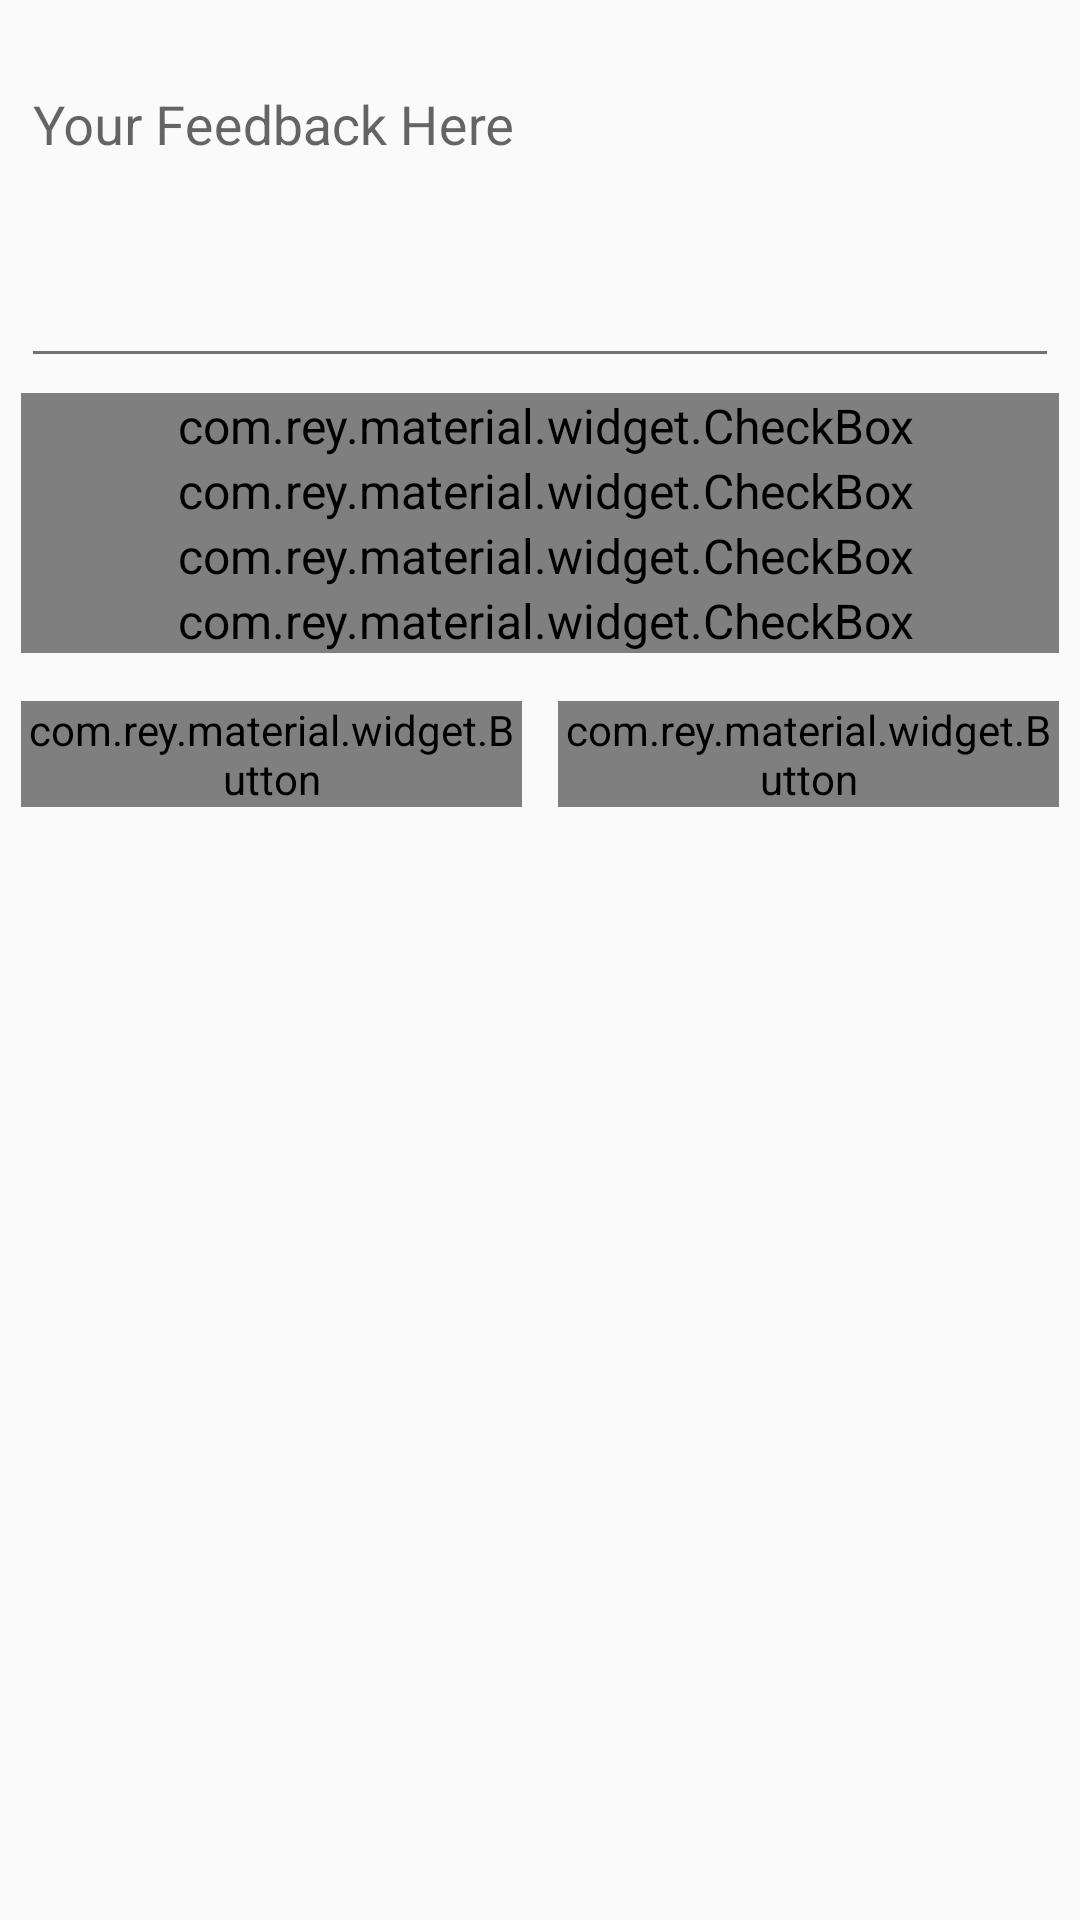

Write the Android layout XML for this screen, with the resource values it uses.
<!-- AndroidManifest.xml: application theme AppTheme -->
<!-- res/layout/fragment_agent.xml -->
<?xml version="1.0" encoding="utf-8"?>
<ScrollView
    xmlns:android="http://schemas.android.com/apk/res/android"
    android:layout_width="match_parent"
    android:layout_height="match_parent">

    <RelativeLayout xmlns:android="http://schemas.android.com/apk/res/android"
        xmlns:app="http://schemas.android.com/apk/res-auto"
        android:layout_width="match_parent"
        android:layout_height="match_parent"
        android:orientation="vertical"
        android:padding="7dp">

        <LinearLayout
            android:layout_width="match_parent"
            android:layout_height="wrap_content"
            android:orientation="vertical">

            <android.support.design.widget.TextInputLayout
                android:layout_width="match_parent"
                android:layout_height="wrap_content"
                app:hintTextAppearance="@style/TextInputLayout">

                <EditText
                    android:id="@+id/edtFeedback"
                    android:layout_width="match_parent"
                    android:layout_height="wrap_content"
                    android:gravity="top"
                    android:hint="Your Feedback Here"
                    android:inputType="textMultiLine|textCapSentences"
                    android:minLines="4"
                    android:textColorHint="@color/primaryColor" />
            </android.support.design.widget.TextInputLayout>

            <LinearLayout
                android:id="@+id/cb1"
                android:layout_width="match_parent"
                android:layout_height="wrap_content"
                android:layout_below="@+id/feedback"
                android:layout_marginTop="5dp"
                android:orientation="vertical">

                <com.rey.material.widget.CheckBox
                    android:id="@+id/cbPoster"
                    android:layout_width="match_parent"
                    android:layout_height="wrap_content"
                    android:gravity="center_vertical"
                    android:paddingLeft="4dp"
                    android:text="Posters"
                    android:theme="@style/CheckBoxCustom" />

                <com.rey.material.widget.CheckBox
                    android:id="@+id/cbBanner"
                    android:layout_width="match_parent"
                    android:layout_height="wrap_content"
                    android:gravity="center_vertical"
                    android:paddingLeft="4dp"
                    android:text="Banners"
                    android:theme="@style/CheckBoxCustom" />

                <com.rey.material.widget.CheckBox
                    android:id="@+id/cbDummy"
                    android:layout_width="match_parent"
                    android:layout_height="wrap_content"
                    android:gravity="center_vertical"
                    android:paddingLeft="4dp"
                    android:text="Dummy Mobiles"
                    android:theme="@style/CheckBoxCustom" />

                <com.rey.material.widget.CheckBox
                    android:id="@+id/cbEtc"
                    android:layout_width="match_parent"
                    android:layout_height="wrap_content"
                    android:gravity="center_vertical"
                    android:paddingLeft="4dp"
                    android:text="Et cetra"
                    android:theme="@style/CheckBoxCustom" />
            </LinearLayout>

            <LinearLayout
                android:id="@+id/buttons"
                android:layout_width="match_parent"
                android:layout_height="wrap_content"
                android:layout_below="@+id/cb1"
                android:layout_marginTop="16dp"
                android:orientation="horizontal">

                <com.rey.material.widget.Button
                    android:id="@+id/btnSend"
                    android:layout_width="0dp"
                    android:layout_height="wrap_content"
                    android:layout_marginRight="6dp"
                    android:layout_weight="0.5"
                    android:background="@color/button_bg"
                    android:text="Send"
                    android:textColor="#ffffff"
                    app:rd_enable="true"
                    app:rd_rippleColor="@color/button_ripple"
                    app:rd_rippleType="touch" />

                <com.rey.material.widget.Button
                    android:id="@+id/btnReset"
                    android:layout_width="0dp"
                    android:layout_height="wrap_content"
                    android:layout_marginLeft="6dp"
                    android:layout_weight="0.5"
                    android:background="@color/button_bg"
                    android:text="Reset"
                    android:textColor="#ffffff"
                    app:rd_enable="true"
                    app:rd_rippleColor="@color/button_ripple"
                    app:rd_rippleType="touch" />

            </LinearLayout>
        </LinearLayout>

    </RelativeLayout>
</ScrollView>
<!-- resources referenced by this layout -->
<resources>
  <color name="button_bg">#F18F01</color>
  <color name="button_ripple">#f3a533</color>
  <color name="primaryColor">#3498DB</color>
  <style name="CheckBoxCustom" parent="@android:style/Widget.CompoundButton.CheckBox">
          <item name="colorAccent">@color/primaryColor</item>
          <item name="android:textColor">@color/primaryColor</item>
          <item name="android:textSize">16sp</item>
      </style>
  <style name="TextInputLayout" parent="@android:style/Widget.TextView">
          <item name="android:textSize">16sp</item>
          <item name="android:textColor">@color/primaryColor</item>
      </style>
  <style name="AppTheme" parent="Theme.AppCompat.Light.NoActionBar">
          
          <item name="colorPrimary">@color/primaryColor</item>
          <item name="colorPrimaryDark">@color/primaryColorDark</item>
          <item name="colorAccent">@color/colorAccent</item>
          <item name="android:textColorPrimary">@color/colorTextPrimary</item>
          <item name="android:textColorSecondary">@color/colorTextSecondary</item>
      </style>
  <color name="primaryColorDark">#1976D2</color>
  <color name="colorAccent">#999999</color>
  <color name="colorTextPrimary">#212121</color>
  <color name="colorTextSecondary">#727272</color>
</resources>
